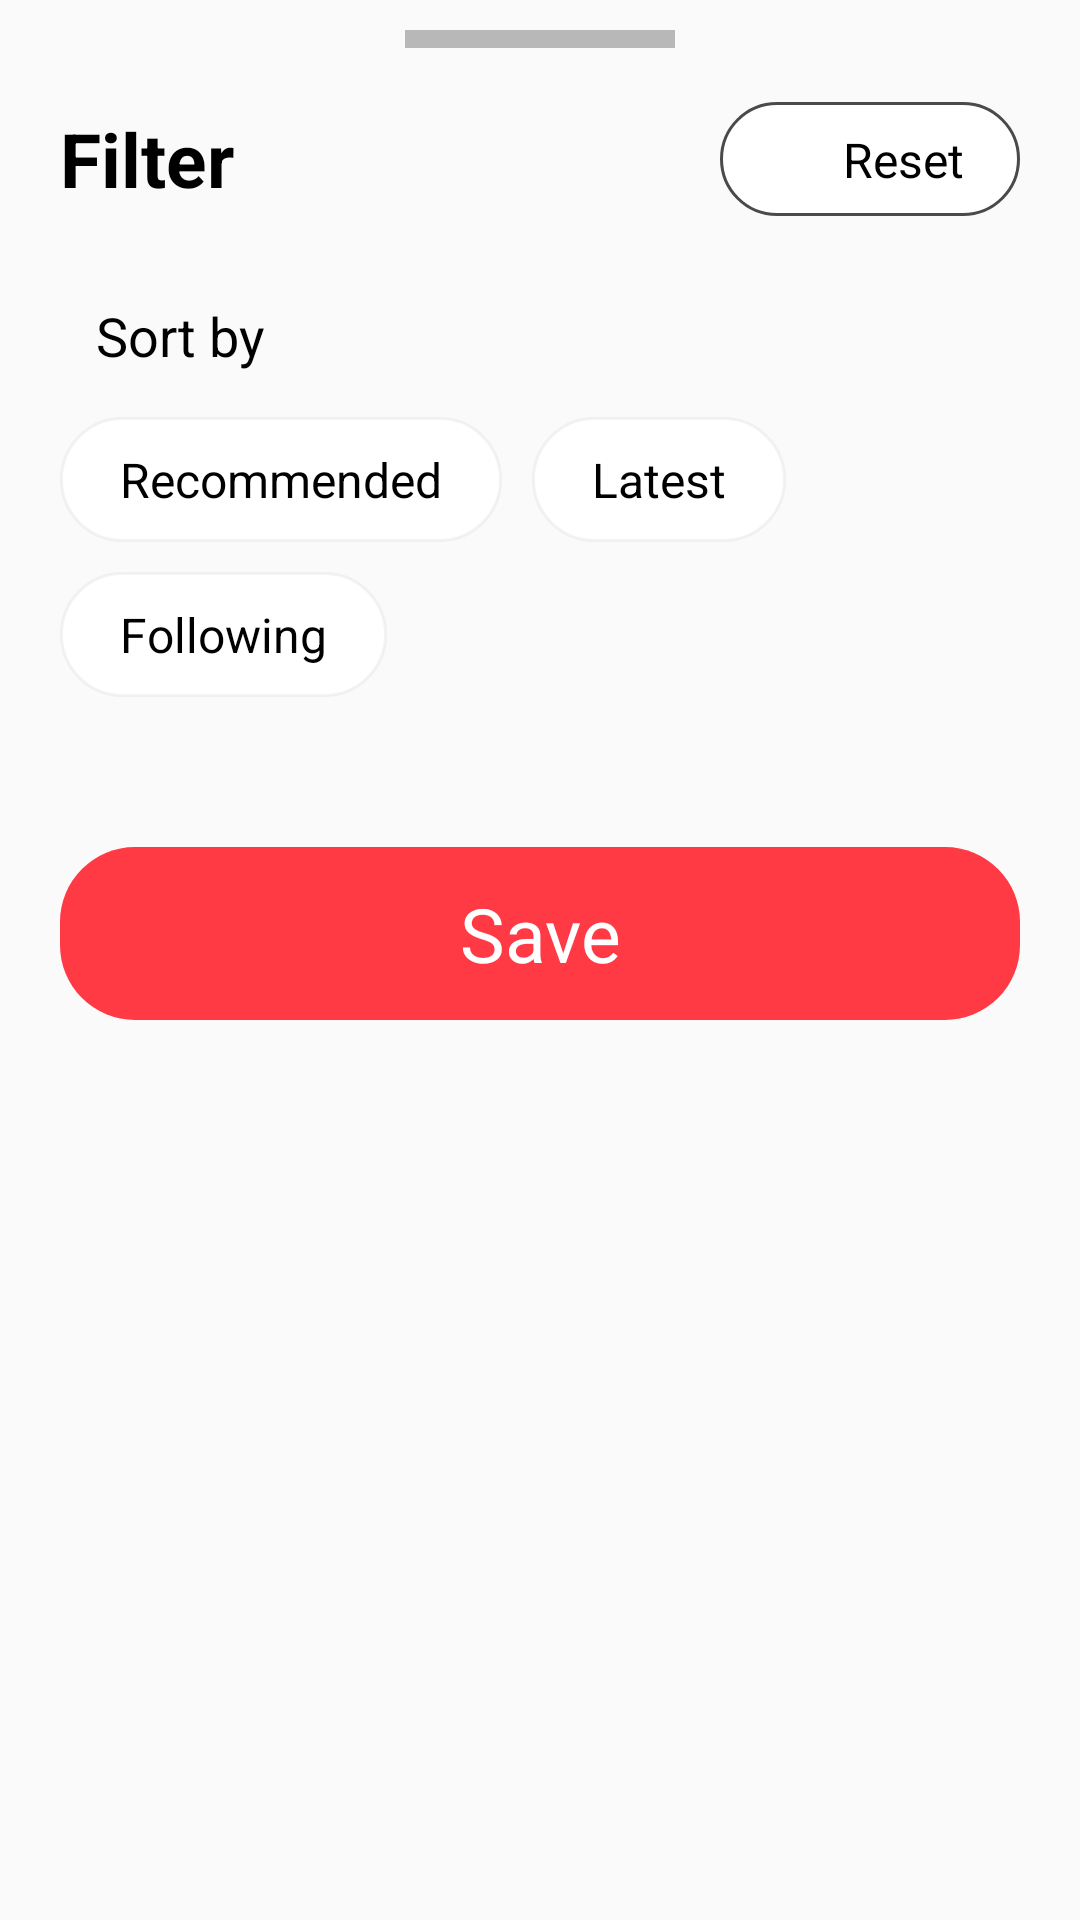

Reconstruct the res/layout file that produces this screen, plus the resources it refers to.
<!-- AndroidManifest.xml: application theme Theme.SkipAdsApp -->
<!-- res/layout/sheet_dialog_item.xml -->
<?xml version="1.0" encoding="utf-8"?>
<androidx.constraintlayout.widget.ConstraintLayout xmlns:android="http://schemas.android.com/apk/res/android"
    xmlns:app="http://schemas.android.com/apk/res-auto"
    android:padding="10dp"
    android:background="@drawable/bottom_back"
    android:layout_width="match_parent"
    android:layout_height="400dp">

    <View
        android:id="@+id/view"
        android:background="#B8B8B8"
        app:layout_constraintTop_toTopOf="parent"
        app:layout_constraintStart_toStartOf="parent"
        app:layout_constraintEnd_toEndOf="parent"
        android:layout_width="90dp"
        android:layout_height="6dp"/>

    <TextView
        android:id="@+id/filter"
        android:text="Filter"
        android:layout_marginTop="20dp"
        android:layout_marginStart="10dp"
        android:textStyle="bold"
        android:textSize="25sp"
        app:layout_constraintTop_toBottomOf="@id/view"
        app:layout_constraintStart_toStartOf="parent"
        android:textColor="@color/black"
        android:layout_width="wrap_content"
        android:layout_height="wrap_content"/>

    <androidx.constraintlayout.widget.ConstraintLayout
        android:id="@+id/constraint"
        app:layout_constraintTop_toTopOf="@id/filter"
        app:layout_constraintBottom_toBottomOf="@id/filter"
        app:layout_constraintEnd_toEndOf="parent"
        android:layout_marginEnd="10dp"
        android:background="@drawable/reset_back"
        android:layout_width="100dp"
        android:layout_height="38dp">

        <ImageView
            android:id="@+id/reset"
            android:layout_marginEnd="2.8dp"
            app:layout_constraintHorizontal_chainStyle="packed"
            android:scaleType="centerCrop"
            app:layout_constraintEnd_toStartOf="@id/reset_tv"
            app:layout_constraintTop_toTopOf="parent"
            app:layout_constraintBottom_toBottomOf="parent"
            app:layout_constraintStart_toStartOf="parent"
            android:src="@drawable/ic_reset"
            android:layout_width="17dp"
            android:layout_height="17dp"/>

        <TextView
            android:id="@+id/reset_tv"
            android:layout_marginStart="2.8dp"
            android:textColor="@color/black"
            android:textSize="16sp"
            android:text="Reset"
            app:layout_constraintStart_toEndOf="@id/reset"
            app:layout_constraintTop_toTopOf="parent"
            app:layout_constraintBottom_toBottomOf="parent"
            app:layout_constraintEnd_toEndOf="parent"
            android:layout_width="wrap_content"
            android:layout_height="wrap_content"/>

    </androidx.constraintlayout.widget.ConstraintLayout>

    <TextView
        android:id="@+id/sort_by"
        android:layout_marginTop="30dp"
        android:textColor="@color/black"
        android:textSize="18sp"
        android:text="Sort by"
        android:layout_marginStart="12dp"
        app:layout_constraintTop_toBottomOf="@id/filter"
        app:layout_constraintStart_toStartOf="@id/filter"
        android:layout_width="wrap_content"
        android:layout_height="wrap_content"/>

    <TextView
        android:id="@+id/recommended"
        android:layout_marginTop="15dp"
        android:textColor="@color/black"
        android:textSize="16sp"
        android:text="Recommended"
        android:paddingVertical="10dp"
        android:paddingHorizontal="20dp"
        android:background="@drawable/tab_back_white"
        app:layout_constraintTop_toBottomOf="@id/sort_by"
        app:layout_constraintStart_toStartOf="@id/filter"
        android:layout_width="wrap_content"
        android:layout_height="wrap_content"/>

    <TextView
        android:id="@+id/latest"
        android:layout_marginTop="15dp"
        android:textColor="@color/black"
        android:textSize="16sp"
        android:text="Latest"
        android:paddingVertical="10dp"
        android:paddingHorizontal="20dp"
        android:background="@drawable/tab_back_white"
        android:layout_marginStart="10dp"
        app:layout_constraintTop_toBottomOf="@id/sort_by"
        app:layout_constraintStart_toEndOf="@id/recommended"
        android:layout_width="wrap_content"
        android:layout_height="wrap_content"/>

    <TextView
        android:id="@+id/following"
        android:layout_marginTop="10dp"
        android:textColor="@color/black"
        android:textSize="16sp"
        android:text="Following"
        android:paddingVertical="10dp"
        android:paddingHorizontal="20dp"
        android:background="@drawable/tab_back_white"
        app:layout_constraintTop_toBottomOf="@id/recommended"
        app:layout_constraintStart_toStartOf="@id/filter"
        android:layout_width="wrap_content"
        android:layout_height="wrap_content"/>

    <TextView
        android:id="@+id/save"
        android:layout_marginTop="50dp"
        android:textColor="@color/white"
        android:textSize="25sp"
        android:text="Save"
        android:gravity="center"
        android:paddingVertical="12dp"
        android:background="@drawable/save_back"
        app:layout_constraintTop_toBottomOf="@id/following"
        app:layout_constraintStart_toStartOf="@id/filter"
        app:layout_constraintEnd_toEndOf="@id/constraint"
        android:layout_width="0dp"
        android:layout_height="wrap_content"/>

    <View
        android:layout_marginTop="50dp"
        android:background="@android:color/transparent"
        app:layout_constraintTop_toBottomOf="@id/save"
        android:layout_width="match_parent"
        android:layout_height="1dp"/>

</androidx.constraintlayout.widget.ConstraintLayout>
<!-- resources referenced by this layout -->
<resources>
  <color name="black">#FF000000</color>
  <color name="white">#FFFFFFFF</color>
  <!-- drawable reset_back (drawable) -->
  <?xml version="1.0" encoding="utf-8"?>
  <shape xmlns:android="http://schemas.android.com/apk/res/android"
      android:shape="rectangle">
  
      <corners android:radius="30dp" />
  
      <stroke
          android:width="1dp"
          android:color="#4A4A4A" />
  
      <solid android:color="#FFFFFF" />
  
  </shape>
  <!-- drawable save_back (drawable) -->
  <?xml version="1.0" encoding="utf-8"?>
  <shape xmlns:android="http://schemas.android.com/apk/res/android"
      android:shape="rectangle">
  
      <corners android:radius="25dp" />
  
      <solid android:color="@color/purple_500" />
  
  </shape>
  <!-- drawable tab_back_white (drawable) -->
  <?xml version="1.0" encoding="utf-8"?>
  <shape xmlns:android="http://schemas.android.com/apk/res/android"
      android:shape="rectangle">
  
      <corners android:radius="25dp" />
  
      <stroke
          android:width="1dp"
          android:color="#16818080" />
  
      <solid android:color="#FFFFFF" />
  
  </shape>
  <style name="Theme.SkipAdsApp" parent="Theme.AppCompat.Light.NoActionBar">
          
          <item name="colorPrimary">@color/purple_500</item>
          <item name="colorPrimaryVariant">@color/purple_700</item>
          <item name="colorOnPrimary">@color/white</item>
          
          <item name="colorSecondary">@color/teal_200</item>
          <item name="colorSecondaryVariant">@color/teal_700</item>
          <item name="colorOnSecondary">@color/black</item>
          
          <item name="android:statusBarColor" tools:targetApi="l">?attr/colorPrimaryVariant</item>
          
      </style>
  <color name="purple_500">#FF3A44</color>
  <color name="purple_700">#FF3A44</color>
  <color name="teal_200">#FF03DAC5</color>
  <color name="teal_700">#FF018786</color>
</resources>
